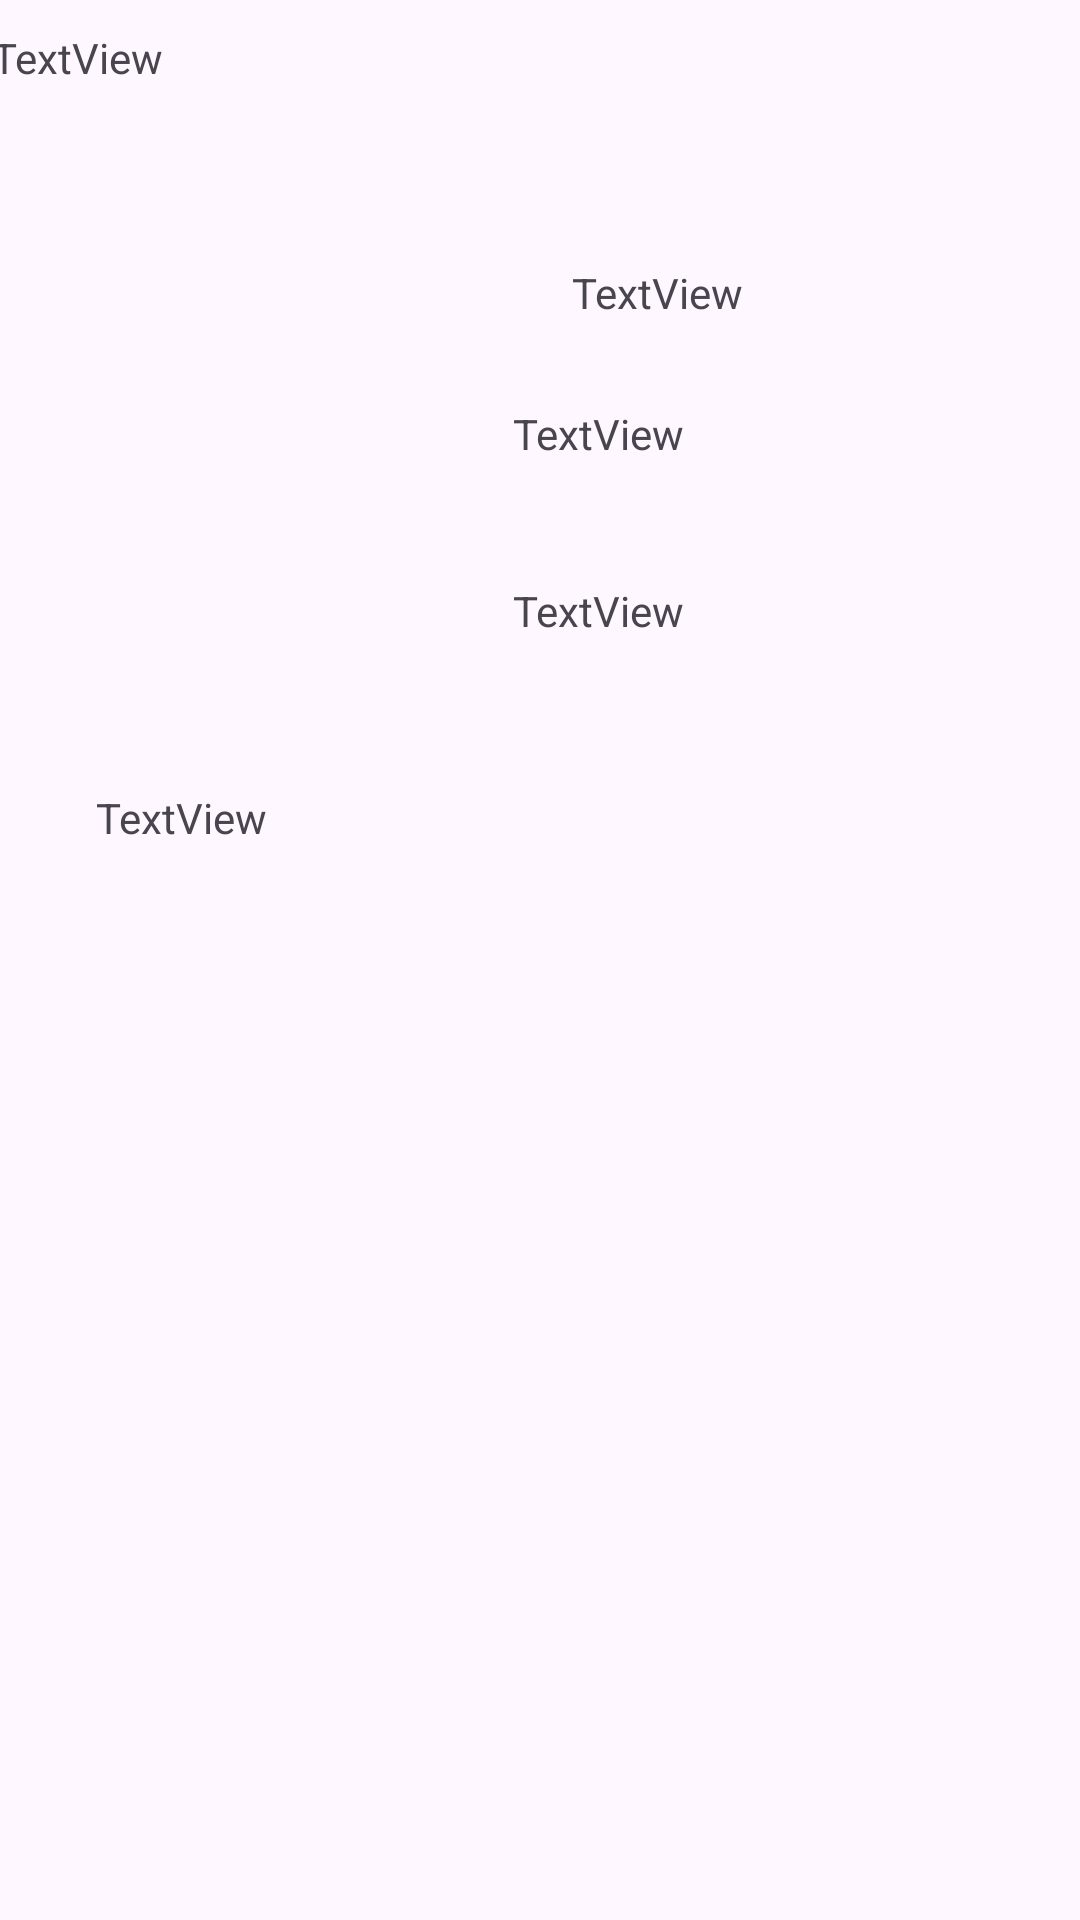

Layout XML and referenced resources for this Android screen:
<!-- AndroidManifest.xml: application theme Theme.Фильмы -->
<!-- res/layout/film_info_scroll.xml -->
<?xml version="1.0" encoding="utf-8"?>
<ScrollView xmlns:android="http://schemas.android.com/apk/res/android"
        android:layout_width="match_parent"
        android:layout_height="match_parent"
        xmlns:app="http://schemas.android.com/apk/res-auto"
        xmlns:tools="http://schemas.android.com/tools">
    <androidx.constraintlayout.widget.ConstraintLayout
            android:layout_width="wrap_content"
            android:layout_height="wrap_content">
        <ImageView
                android:id="@+id/image"
                android:layout_width="166dp"
                android:layout_height="175dp"
                android:layout_marginTop="88dp"
                app:layout_constraintEnd_toEndOf="parent"
                app:layout_constraintHorizontal_bias="0.065"
                app:layout_constraintStart_toStartOf="parent"
                app:layout_constraintTop_toTopOf="parent"
                tools:srcCompat="@tools:sample/avatars" />

        <TextView
                android:id="@+id/name"
                android:layout_width="wrap_content"
                android:layout_height="wrap_content"
                android:layout_marginStart="36dp"
                android:layout_marginTop="88dp"
                android:layout_marginEnd="136dp"
                android:text="TextView"
                app:layout_constraintEnd_toEndOf="parent"
                app:layout_constraintStart_toEndOf="@+id/image"
                app:layout_constraintTop_toTopOf="parent" />

        <TextView
                android:id="@+id/year"
                android:layout_width="wrap_content"
                android:layout_height="wrap_content"
                android:layout_marginTop="28dp"
                android:layout_marginEnd="132dp"
                android:text="TextView"
                app:layout_constraintEnd_toEndOf="parent"
                app:layout_constraintTop_toBottomOf="@+id/name" />

        <TextView
                android:id="@+id/rating"
                android:layout_width="wrap_content"
                android:layout_height="wrap_content"
                android:layout_marginTop="40dp"
                android:layout_marginEnd="132dp"
                android:text="TextView"
                app:layout_constraintEnd_toEndOf="parent"
                app:layout_constraintTop_toBottomOf="@+id/year" />

        <TextView
                android:id="@+id/description"
                android:layout_width="match_parent"
                android:layout_height="wrap_content"
                android:text="TextView"
                app:layout_constraintBottom_toBottomOf="parent"
                app:layout_constraintEnd_toEndOf="parent"
                app:layout_constraintHorizontal_bias="0.4"
                app:layout_constraintStart_toStartOf="parent"
                app:layout_constraintTop_toBottomOf="@+id/image"
                app:layout_constraintVertical_bias="0.924"
                android:layout_marginStart="32dp"
                android:layout_marginEnd="32dp" />

        <TextView
                android:id="@+id/localized_name"
                android:layout_width="366dp"
                android:layout_height="69dp"
                android:text="TextView"
                app:layout_constraintBottom_toTopOf="@+id/image"
                app:layout_constraintEnd_toEndOf="parent"
                app:layout_constraintStart_toStartOf="parent"
                app:layout_constraintTop_toTopOf="parent" />
    </androidx.constraintlayout.widget.ConstraintLayout>

</ScrollView>
<!-- resources referenced by this layout -->
<resources>
  <style name="Theme.Фильмы" parent="Base.Theme.Фильмы" />
  <style name="Base.Theme.Фильмы" parent="Theme.Material3.DayNight.NoActionBar">
          
          
      </style>
</resources>
